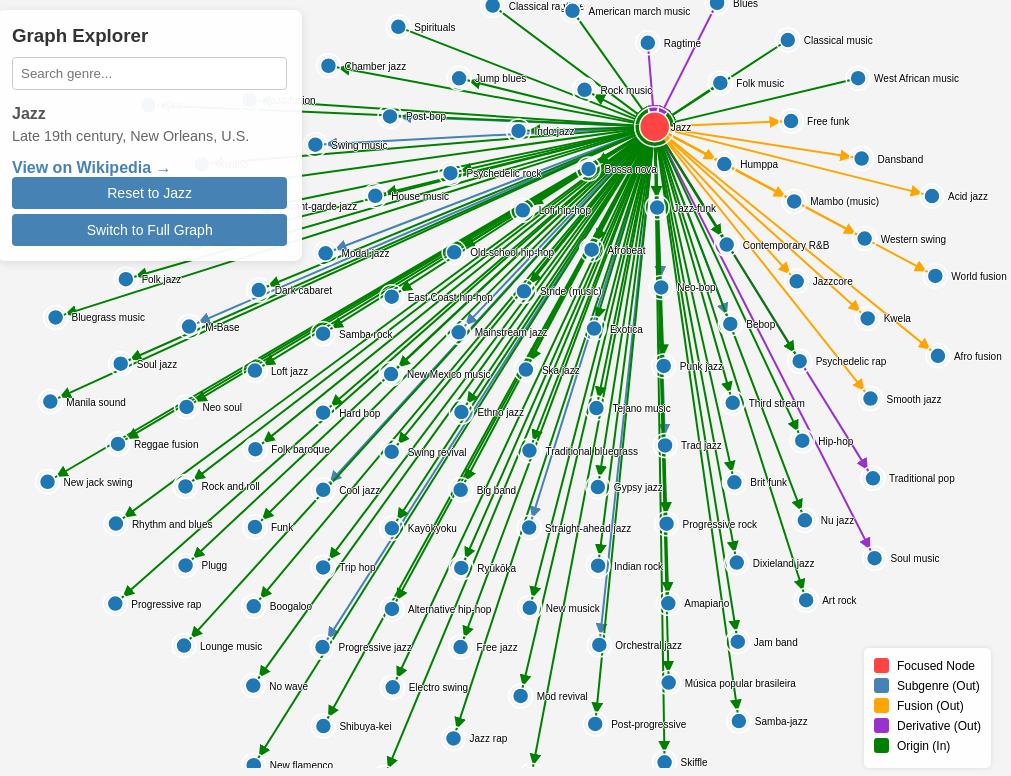
D3 v7 page, settled after 480 driven frames (8 s of simulated time); the page loaded 1 data file(s).


        const color = d3.scaleOrdinal(d3.schemeCategory10);

        d3.json("music_genres_clean.json").then(function (graph) {

            var width = window.innerWidth,
                height = window.innerHeight;

            var svg = d3.select("#graph-container").append("svg")
                .attr("width", width)
                .attr("height", height)
                .call(d3.zoom().on("zoom", function (event) {
                    g.attr("transform", event.transform);
                }))
                .append("g");

            var g = svg.append("g");

            // Markers
            svg.append("defs").selectAll("marker")
                .data(["subgenre", "fusion", "origin", "derivative"])
                .enter().append("marker")
                .attr("id", function (d) { return "arrow-" + d; })
                .attr("viewBox", "0 -5 10 10")
                .attr("refX", 18) // Adjusted for node radius
                .attr("refY", 0)
                .attr("markerWidth", 6)
                .attr("markerHeight", 6)
                .attr("orient", "auto")
                .append("path")
                .attr("d", "M0,-5L10,0L0,5")
                .attr("class", "arrowHead");

            // --- Data Processing ---
            var adj = new Map();
            graph.nodes.forEach(n => {
                adj.set(n.id, []);
            });
            graph.links.forEach(l => {
                let s = l.source;
                let t = l.target;
                if (adj.has(s)) adj.get(s).push({ neighbor: t, type: l.type, dir: 'out', link: l });
                if (adj.has(t)) adj.get(t).push({ neighbor: s, type: l.type, dir: 'in', link: l });
            });

            var nodeMap = new Map(graph.nodes.map(n => [n.id, n]));
            let rootId = graph.nodes.find(n => n.name === "Jazz").id;
            var currentCenterId = rootId;

            // --- Search Functionality ---
            const searchInput = document.getElementById("search-input");
            const suggestionsBox = document.getElementById("suggestions");

            searchInput.addEventListener("input", function () {
                const query = this.value.toLowerCase();
                suggestionsBox.innerHTML = "";

                if (query.length < 2) {
                    suggestionsBox.style.display = "none";
                    return;
                }

                // Simple search logic
                const matches = graph.nodes.filter(n => n.name.toLowerCase().includes(query)).slice(0, 10);

                if (matches.length > 0) {
                    suggestionsBox.style.display = "block";
                    matches.forEach(node => {
                        const div = document.createElement("div");
                        div.className = "suggestion-item";
                        div.textContent = node.name;
                        div.onclick = () => {
                            searchInput.value = node.name;
                            suggestionsBox.style.display = "none";
                            update(node.id); // Navigate to node
                        };
                        suggestionsBox.appendChild(div);
                    });
                } else {
                    suggestionsBox.style.display = "none";
                }
            });

            // Close suggestions on click outside
            document.addEventListener("click", function (e) {
                if (e.target !== searchInput) {
                    suggestionsBox.style.display = "none";
                }
            });

            // --- Simulation ---
            var simulation = d3.forceSimulation()
                .force("link", d3.forceLink().id(d => d.id).distance(120))
                .force("charge", d3.forceManyBody().strength(-500))
                .force("center", d3.forceCenter(width / 2, height / 2))
                .force("collide", d3.forceCollide(40));

            var linkGroup = g.append("g").attr("class", "links");
            var nodeGroup = g.append("g").attr("class", "nodes");

            let viewMode = 'focused';

            window.toggleView = function () {
                if (viewMode === 'focused') {
                    viewMode = 'full';
                    d3.select("#toggleBtn").text("Switch to Focused View");
                    update(currentCenterId);
                } else {
                    viewMode = 'focused';
                    d3.select("#toggleBtn").text("Switch to Full Graph");
                    update(currentCenterId);
                }
            };

            function update(centerId) {
                currentCenterId = centerId;
                let visibleNodes, relevantLinks;

                if (viewMode === 'full') {
                    // --- Full Graph Mode ---
                    d3.select("#status").text("Full Graph Overview");
                    d3.select("#info").text("Showing " + graph.nodes.length + " nodes");
                    d3.select("#link-container").html("");

                    visibleNodes = graph.nodes;
                    relevantLinks = graph.links;

                    // Reset roles
                    visibleNodes.forEach(n => { n._role = 'full'; });

                } else {
                    // --- Focused Mode ---
                    let centerNode = nodeMap.get(centerId);

                    // Update Header Info
                    d3.select("#status").text(centerNode.name);
                    d3.select("#info").text(centerNode.period ? centerNode.period : "Period unknown");

                    if (centerNode.url) {
                        d3.select("#link-container").html(`<a href="${centerNode.url}" target="_blank">View on Wikipedia &rarr;</a>`);
                    } else {
                        d3.select("#link-container").html("");
                    }

                    // Tag Roles for Layout
                    centerNode._role = 'center';

                    // Filter Data: Center + Neighbors
                    let neighbors = adj.get(centerId) || [];
                    let nodeIds = new Set();
                    nodeIds.add(centerId);

                    relevantLinks = [];

                    neighbors.forEach(n => {
                        nodeIds.add(n.neighbor);
                        let neighborNode = nodeMap.get(n.neighbor);

                        // Assign Role relative to center
                        if (n.dir === 'in') {
                            neighborNode._role = 'origin'; // Parent
                        } else {
                            // Outgoing: Check Type
                            if (n.type === 'fusion') neighborNode._role = 'fusion';
                            else if (n.type === 'derivative') neighborNode._role = 'derivative';
                            else neighborNode._role = 'subgenre';
                        }

                        // Construct Links (using IDs to ensure D3 looks them up again)
                        if (n.dir === 'out') {
                            relevantLinks.push({
                                source: centerId, target: n.neighbor, type: n.type, id: centerId + "-" + n.neighbor
                            });
                        } else {
                            relevantLinks.push({
                                source: n.neighbor, target: centerId, type: n.type, id: n.neighbor + "-" + centerId
                            });
                        }
                    });

                    visibleNodes = Array.from(nodeIds).map(id => nodeMap.get(id));
                }

                // LINKS Update
                var link = linkGroup.selectAll("line")
                    .data(relevantLinks, d => d.id || ((typeof d.source === 'object' ? d.source.id : d.source) + "-" + (typeof d.target === 'object' ? d.target.id : d.target)));
                link.exit().remove();

                var linkEnter = link.enter().append("line")
                    .attr("stroke-width", viewMode === 'full' ? 0.5 : 2) // Thinner lines in full mode
                    .style("stroke-opacity", viewMode === 'full' ? 0.3 : 1)
                    .style("stroke", d => {
                        if (d.type === 'subgenre') return "steelblue";
                        if (d.type === 'fusion') return "orange";
                        if (d.type === 'derivative') return "#9932CC";
                        if (d.type === 'origin') return "green";
                        return "#ccc";
                    });

                // Only show arrows in focused mode to reduce clutter
                if (viewMode !== 'full') {
                    linkEnter.attr("marker-end", d => "url(#arrow-" + (d.type || 'subgenre') + ")");
                }

                link = linkEnter.merge(link);
                // Update styles for existing links too
                link.attr("stroke-width", viewMode === 'full' ? 0.5 : 2)
                    .style("stroke-opacity", viewMode === 'full' ? 0.3 : 1);

                if (viewMode === 'full') link.attr("marker-end", null);
                else link.attr("marker-end", d => "url(#arrow-" + (d.type || 'subgenre') + ")");


                // NODES Update
                var node = nodeGroup.selectAll("g")
                    .data(visibleNodes, d => d.id);
                node.exit().remove();

                var nodeEnter = node.enter().append("g")
                    .call(d3.drag()
                        .on("start", dragstarted)
                        .on("drag", dragged)
                        .on("end", dragended))
                    .on("click", clicked)
                    .on("mouseover", showTooltip)
                    .on("mouseout", hideTooltip);

                // Invisible Hit Area (Larger target)
                nodeEnter.append("circle")
                    .attr("class", "hit-area")
                    .attr("r", 12)
                    .attr("fill", "transparent")
                    .attr("stroke", "none");

                // Visible Node Circle
                nodeEnter.append("circle")
                    .attr("class", "visible-node")
                    .attr("r", viewMode === 'full' ? 3 : (d => d.id === centerId ? 15 : 8))
                    .attr("fill", d => d.id === centerId ? "#ff4444" : color(d.group || 1));

                nodeEnter.append("text")
                    .attr("dy", 4)
                    .attr("x", 8)
                    .style("font-size", "10px")
                    .style("display", "none") // Hide text initially
                    .text(d => d.name);

                node = nodeEnter.merge(node);

                // Update Visible Node
                node.select(".visible-node")
                    .attr("r", viewMode === 'full' ? 3 : (d => d.id === centerId ? 15 : 8))
                    .attr("fill", d => d.id === centerId ? "#ff4444" : color(d.group || 1));

                // Update Hit Area (Ensure it covers large nodes)
                node.select(".hit-area")
                    .attr("r", d => (d.id === centerId && viewMode !== 'full') ? 20 : 12);

                // Text updates
                node.select("text")
                    .style("display", viewMode === 'full' ? "none" : "block")
                    .attr("x", viewMode === 'full' ? 5 : 16);


                // --- SIMULATION FORCES ---
                simulation.nodes(visibleNodes).on("tick", ticked);
                simulation.force("link").links(relevantLinks);

                if (viewMode === 'full') {
                    // Generic Force Layout
                    simulation
                        .force("charge", d3.forceManyBody().strength(-30))
                        .force("collide", d3.forceCollide(4))
                        .force("center", d3.forceCenter(width / 2, height / 2))
                        .force("x", null)
                        .force("y", null);
                } else {
                    // Structured Focused Layout
                    simulation
                        .force("charge", d3.forceManyBody().strength(-500))
                        .force("collide", d3.forceCollide(40))
                        .force("center", d3.forceCenter(width / 2, height / 2))
                        .force("y", d3.forceY().y(d => {
                            if (d._role === 'origin') return height / 2 - 200;
                            if (d._role === 'subgenre') return height / 2 + 200;
                            if (d._role === 'derivative') return height / 2 + 200;
                            if (d._role === 'fusion') return height / 2;
                            return height / 2;
                        }).strength(d => d._role === 'center' ? 0.1 : 0.8))

                        .force("x", d3.forceX().x(d => {
                            if (d._role === 'fusion') return width / 2 + 300;
                            if (d._role === 'derivative') return width / 2 + 150;
                            if (d._role === 'subgenre') return width / 2 - 150;
                            if (d._role === 'origin') return width / 2;
                            return width / 2;
                        }).strength(d => d._role === 'fusion' ? 0.8 : (d._role === 'derivative' || d._role === 'subgenre' ? 0.5 : 0.05)));
                }

                simulation.alpha(1).restart();

                function ticked() {
                    link
                        .attr("x1", d => d.source.x)
                        .attr("y1", d => d.source.y)
                        .attr("x2", d => d.target.x)
                        .attr("y2", d => d.target.y);

                    node
                        .attr("transform", d => `translate(${d.x},${d.y})`);
                }
            }

            // Interaction
            function clicked(event, d) {
                if (event.defaultPrevented) return;

                // If in full mode, clicking a node focuses on it
                if (viewMode === 'full') {
                    toggleView(); // Switches to focused
                    update(d.id);
                } else {
                    update(d.id);
                }
            }

            window.resetGraph = function () {
                update(rootId);
            };

            function dragstarted(event, d) {
                if (!event.active) simulation.alphaTarget(0.3).restart();
                d.fx = d.x;
                d.fy = d.y;
            }

            function dragged(event, d) {
                d.fx = event.x;
                d.fy = event.y;
            }

            function dragended(event, d) {
                if (!event.active) simulation.alphaTarget(0);
                d.fx = null;
                d.fy = null;
            }

            function showTooltip(event, d) {
                d3.select('#tooltip').transition().duration(200).style('opacity', .9);
                d3.select('#tooltip').html(d.name)
                    .style("left", (event.pageX + 10) + "px")
                    .style("top", (event.pageY - 28) + "px");
            }

            function hideTooltip(d) {
                d3.select('#tooltip').transition().duration(500).style('opacity', 0);
            }

            // Initial Load
            update(rootId);

        });
    

### data: music_genres_clean.json
{
 "directed": true,
 "multigraph": false,
 "graph": {},
 "nodes": [
  {
   "name": "Ska",
   "period": "Late 1950s, Jamaica",
   "url": "https://en.wikipedia.org/wiki/Ska",
   "id": "https://en.wikipedia.org/wiki/Ska"
  },
  {
   "name": "Jig",
   "period": "Unknown",
   "url": "https://en.wikipedia.org/wiki/Jig",
   "id": "https://en.wikipedia.org/wiki/Jig"
  },
  {
   "name": "Emo",
   "period": "Mid-1980sWashington, D.C.",
   "url": "https://en.wikipedia.org/wiki/Emo",
   "id": "https://en.wikipedia.org/wiki/Emo"
  },
  {
   "name": "Oi!",
   "period": "Late 1970s – early 1980s, United Kingdom…",
   "url": "https://en.wikipedia.org/wiki/Oi!",
   "id": "https://en.wikipedia.org/wiki/Oi!"
  },
  {
   "name": "DIY",
   "period": "Unknown",
   "url": "https://en.wikipedia.org/wiki/DIY",
   "id": "https://en.wikipedia.org/wiki/DIY"
  },
  {
   "name": "Xuc",
   "period": "1940s, Cojutepeque, El Salvador",
   "url": "https://en.wikipedia.org/wiki/Xuc",
   "id": "https://en.wikipedia.org/wiki/Xuc"
  },
  {
   "name": "C86",
   "period": "Unknown",
   "url": "https://en.wikipedia.org/wiki/C86",
   "id": "https://en.wikipedia.org/wiki/C86"
  },
  {
   "name": "Jazz",
   "period": "Late 19th century, New Orleans, U.S.",
   "url": "https://en.wikipedia.org/wiki/Jazz",
   "id": "https://en.wikipedia.org/wiki/Jazz"
  },
  "... 1,529 more items"
 ],
 "links": [
  {
   "type": "derivative",
   "source": "https://en.wikipedia.org/wiki/Ska",
   "target": "https://en.wikipedia.org/wiki/Reggae"
  },
  {
   "type": "origin",
   "source": "https://en.wikipedia.org/wiki/Ska",
   "target": "https://en.wikipedia.org/wiki/Rocksteady"
  },
  {
   "type": "origin",
   "source": "https://en.wikipedia.org/wiki/Ska",
   "target": "https://en.wikipedia.org/wiki/Dancehall"
  },
  {
   "type": "origin",
   "source": "https://en.wikipedia.org/wiki/Ska",
   "target": "https://en.wikipedia.org/wiki/Two-tone_(…"
  },
  {
   "type": "origin",
   "source": "https://en.wikipedia.org/wiki/Ska",
   "target": "https://en.wikipedia.org/wiki/Ska_jazz"
  },
  {
   "type": "origin",
   "source": "https://en.wikipedia.org/wiki/Ska",
   "target": "https://en.wikipedia.org/wiki/Ska_punk"
  },
  {
   "type": "fusion",
   "source": "https://en.wikipedia.org/wiki/Ska",
   "target": "https://en.wikipedia.org/wiki/Skacore"
  },
  {
   "type": "origin",
   "source": "https://en.wikipedia.org/wiki/Ska",
   "target": "https://en.wikipedia.org/wiki/Spouge"
  },
  "... 4,863 more items"
 ]
}